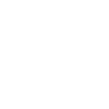
t = 0.00 s
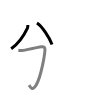
t = 2.50 s
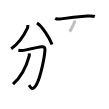
t = 5.25 s
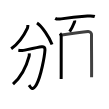
t = 7.75 s
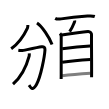
t = 10.50 s
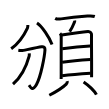
t = 13.00 s

The animated SVG that drew these frames (rendered in a browser with its animation timeline set to each time). Animation: 13 SMIL elements (animate=13); one cycle of 13.00 s.

<svg width="109px" height="109px" viewBox="0 0 px 109px" xmlns="http://www.w3.org/2000/svg" xmlns:xlink="http://www.w3.org/1999/xlink" xml:space="preserve" version="1.1"  baseProfile="full">
<path d="M27.87,25.08c0.01,1.04,0.02,2.05-0.43,3c-3.53,7.5-9.74,15.92-16.24,20.73" style="fill:none;stroke:black;stroke-width:3;opacity:0">
  <animate attributeType="CSS" attributeName="opacity" from="0" to="1" begin="0s" dur="1s" repeatCount="Indefinite" fill="freeze" />
</path>
<path d="M36.98,23C42,26.25,49.5,37.5,52.02,44.42" style="fill:none;stroke:black;stroke-width:3;opacity:0">
  <animate attributeType="CSS" attributeName="opacity" from="0" to="1" begin="1s" dur="1s" repeatCount="Indefinite" fill="freeze" />
</path>
<path d="M18.33,50.29c1.92,0.33,3.51,0.4,5.06,0.08c6.45-1.33,14.86-3.14,18.21-3.58c2.42-0.32,3.5,0.96,3.37,3.19C44.62,55.88,41,76.5,36.49,84.4c-4.18,7.32-5.99,2.98-7.46,0.77" style="fill:none;stroke:black;stroke-width:3;opacity:0">
  <animate attributeType="CSS" attributeName="opacity" from="0" to="1" begin="2s" dur="1s" repeatCount="Indefinite" fill="freeze" />
</path>
<path d="M29.25,53.27c0.05,0.69,0.16,1.82-0.1,2.78c-2.86,10.7-7.4,20.32-16.15,28.05" style="fill:none;stroke:black;stroke-width:3;opacity:0">
  <animate attributeType="CSS" attributeName="opacity" from="0" to="1" begin="3s" dur="1s" repeatCount="Indefinite" fill="freeze" />
</path>
<path d="M55.19,18.34c1.49,0.86,4.32,0.79,5.95,0.53c10.12-1.62,17.62-2.24,26.24-2.78c2.31-0.14,5.19-0.35,7.41,0.43" style="fill:none;stroke:black;stroke-width:3;opacity:0">
  <animate attributeType="CSS" attributeName="opacity" from="0" to="1" begin="4s" dur="1s" repeatCount="Indefinite" fill="freeze" />
</path>
<path d="M74.68,20.4c0.11,0.71-0.01,1.38-0.37,2c-0.99,2.5-1.87,4.96-4.65,9.24" style="fill:none;stroke:black;stroke-width:3;opacity:0">
  <animate attributeType="CSS" attributeName="opacity" from="0" to="1" begin="5s" dur="1s" repeatCount="Indefinite" fill="freeze" />
</path>
<path d="M60.03,33.39c0.98,0.98,1.18,2.07,1.18,3.46c0,1.1-0.03,26.52-0.03,37.4c0,2.83-0.04,4.66-0.04,4.8" style="fill:none;stroke:black;stroke-width:3;opacity:0">
  <animate attributeType="CSS" attributeName="opacity" from="0" to="1" begin="6s" dur="1s" repeatCount="Indefinite" fill="freeze" />
</path>
<path d="M61.75,35.03c7.5-1.16,23.81-3.31,26.28-3.52c2.06-0.17,3.68,1.93,3.51,3.22c-0.17,1.28,0.14,26.12,0.07,37.27c-0.02,3.06-0.03,5.1-0.03,5.32" style="fill:none;stroke:black;stroke-width:3;opacity:0">
  <animate attributeType="CSS" attributeName="opacity" from="0" to="1" begin="7s" dur="1s" repeatCount="Indefinite" fill="freeze" />
</path>
<path d="M62.21,48.74c8.29-1.04,22.16-2.38,27.96-2.76" style="fill:none;stroke:black;stroke-width:3;opacity:0">
  <animate attributeType="CSS" attributeName="opacity" from="0" to="1" begin="8s" dur="1s" repeatCount="Indefinite" fill="freeze" />
</path>
<path d="M62.18,62.29c7.09-1.04,20.81-2.3,28.21-2.79" style="fill:none;stroke:black;stroke-width:3;opacity:0">
  <animate attributeType="CSS" attributeName="opacity" from="0" to="1" begin="9s" dur="1s" repeatCount="Indefinite" fill="freeze" />
</path>
<path d="M62.13,75.83c8.58-1.02,20.58-1.94,28.47-2.46" style="fill:none;stroke:black;stroke-width:3;opacity:0">
  <animate attributeType="CSS" attributeName="opacity" from="0" to="1" begin="10s" dur="1s" repeatCount="Indefinite" fill="freeze" />
</path>
<path d="M67.25,81.13c0.25,1.24-0.11,2.05-1,2.94C63.58,86.75,56,91.75,49.3,95.25" style="fill:none;stroke:black;stroke-width:3;opacity:0">
  <animate attributeType="CSS" attributeName="opacity" from="0" to="1" begin="11s" dur="1s" repeatCount="Indefinite" fill="freeze" />
</path>
<path d="M83.62,81.88c5.21,3.43,11.36,9.66,12.78,12.67" style="fill:none;stroke:black;stroke-width:3;opacity:0">
  <animate attributeType="CSS" attributeName="opacity" from="0" to="1" begin="12s" dur="1s" repeatCount="Indefinite" fill="freeze" />
</path>
</svg>
